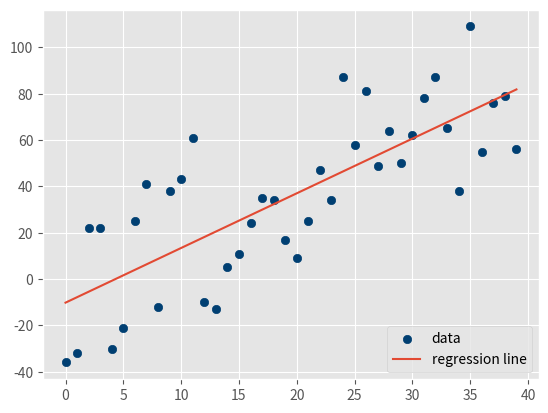

Reproduce this figure in Python.
# coding:utf-8

import numpy as np
import matplotlib.pyplot as plt
import random
from statistics import mean
from matplotlib import style

style.use('ggplot')

xs = np.array([1,2,3,4,5], dtype=np.float64)
ys = np.array([5,4,6,5,6], dtype=np.float64)

# regression model
def best_fit_slope_and_intercept(xs, ys):
    m = (((mean(xs)*mean(ys)) - mean(xs*ys)) /
         ((mean(xs)*mean(xs)) - mean(xs*xs)))
    b = mean(ys) - m*mean(xs)
    return m, b

# determine squared error
def squared_error(ys_orig, ys_line):
    return sum((ys_line - ys_orig)*(ys_line - ys_orig))

#coefficient of determination (R squared)
def coefficient_of_determination(ys_orig,ys_line):
    y_mean_line = [mean(ys_orig) for y in ys_orig]
    squared_error_regr = squared_error(ys_orig, ys_line)
    squared_error_y_mean = squared_error(ys_orig,y_mean_line)
    return 1 - (squared_error_regr/squared_error_y_mean)

#creating dataset
def create_dataset(hm,variance, step=2,correlation=False):
    val =1
    ys=[]
    for i in range(hm):
        y = val + random.randrange(-variance,variance)
        ys.append(y)
        if correlation and correlation == 'pos':
            val+=step
        elif correlation and correlation == 'neg':
            val-=step

    xs = [i for i in range(len(ys))]
    return np.array(xs, dtype=np.float64),np.array(ys,dtype=np.float64)

#create a data set
xs, ys = create_dataset(40, 40, 2, correlation='pos')

m, b = best_fit_slope_and_intercept(xs,ys)
print('best slope coeffcient=',m,'best intercept=',b)

regression_line = [(m*x)+b for x in xs]
# plot a function based on the prediction of model
r_squared = coefficient_of_determination(ys,regression_line)
print('given line variables, coeffcient of determination=',r_squared)

plt.scatter(xs,ys,color='#003F72',label='data')
plt.plot(xs, regression_line, label='regression line')
plt.legend(loc=4)
plt.show()


